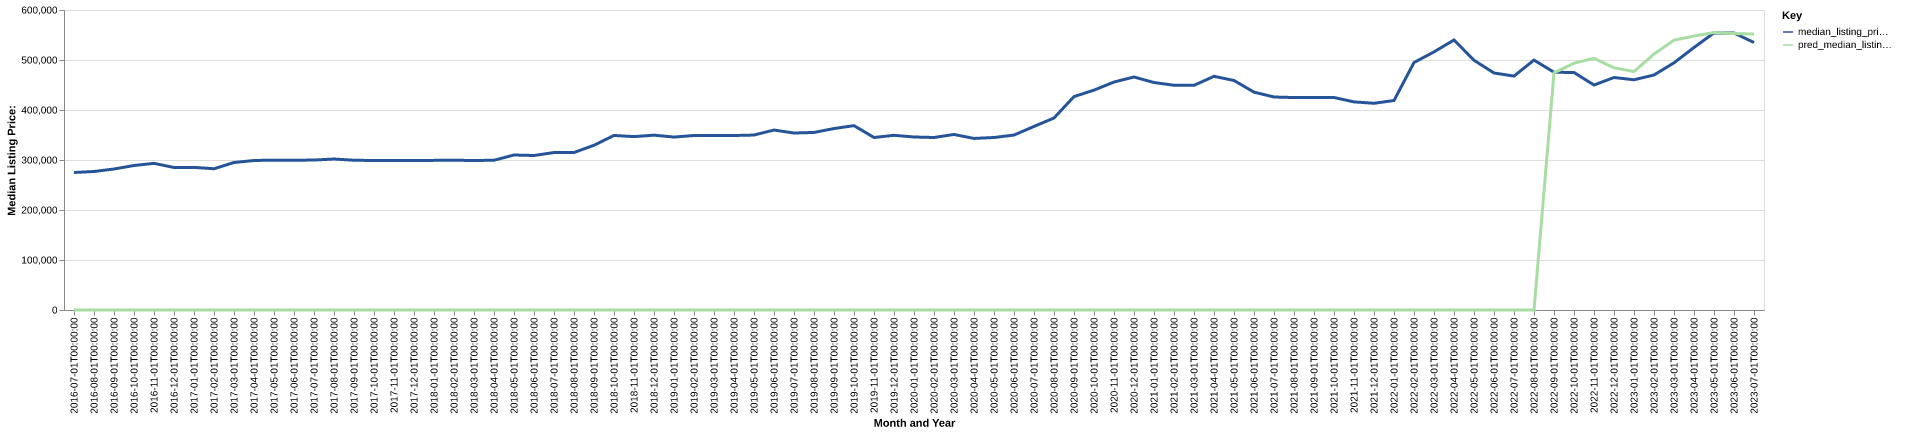

The data file committed next to this chart (first rows):
date, time_idx, median_listing_price, thirty_year_interest_rate_five, month, county_name, active_listing_count, median_days_on_market, pred_median_listing_price, month_year
2016-07-01, 0, 275000, 3.72, 7, lincoln, nm, 702.0, 98.0, 0, Jul-2016
2016-08-01, 1, 277000, 3.73, 8, lincoln, nm, 675.0, 114.0, 0, Aug-2016
2016-09-01, 2, 282000, 3.66, 9, lincoln, nm, 629.0, 120.0, 0, Sep-2016
2016-10-01, 3, 289000, 3.64, 10, lincoln, nm, 568.0, 134.0, 0, Oct-2016
2016-11-01, 4, 293300, 3.66, 11, lincoln, nm, 541.0, 144.0, 0, Nov-2016
2016-12-01, 5, 285000, 3.48, 12, lincoln, nm, 510.0, 149.0, 0, Dec-2016
2017-01-01, 6, 285250, 3.45, 1, lincoln, nm, 498.0, 164.0, 0, Jan-2017
2017-02-01, 7, 282500, 3.5, 2, lincoln, nm, 480.0, 173.0, 0, Feb-2017
2017-03-01, 8, 295000, 3.52, 3, lincoln, nm, 500.0, 149.0, 0, Mar-2017
2017-04-01, 9, 299000, 4.03, 4, lincoln, nm, 520.0, 120.0, 0, Apr-2017
2017-05-01, 10, 299700, 4.32, 5, lincoln, nm, 552.0, 97.0, 0, May-2017
2017-06-01, 11, 299500, 4.2, 6, lincoln, nm, 596.0, 97.0, 0, Jun-2017
2017-07-01, 12, 299900, 4.19, 7, lincoln, nm, 603.0, 99.0, 0, Jul-2017
2017-08-01, 13, 301975, 4.3, 8, lincoln, nm, 571.0, 107.0, 0, Aug-2017
2017-09-01, 14, 299500, 4.1, 9, lincoln, nm, 536.0, 113.0, 0, Sep-2017
2017-10-01, 15, 299000, 4.05, 10, lincoln, nm, 502.0, 123.0, 0, Oct-2017
2017-11-01, 16, 299127, 3.94, 11, lincoln, nm, 475.0, 131.0, 0, Nov-2017
2017-12-01, 17, 299000, 4.03, 12, lincoln, nm, 453.0, 136.0, 0, Dec-2017
2018-01-01, 18, 299250, 3.93, 1, lincoln, nm, 426.0, 148.0, 0, Jan-2018
2018-02-01, 19, 299500, 3.83, 2, lincoln, nm, 425.0, 152.0, 0, Feb-2018
2018-03-01, 20, 299000, 3.94, 3, lincoln, nm, 442.0, 120.0, 0, Mar-2018
2018-04-01, 21, 299500, 3.95, 4, lincoln, nm, 453.0, 95.0, 0, Apr-2018
2018-05-01, 22, 310000, 3.99, 5, lincoln, nm, 474.0, 96.0, 0, May-2018
2018-06-01, 23, 309000, 4.15, 6, lincoln, nm, 520.0, 94.0, 0, Jun-2018
2018-07-01, 24, 314925, 4.4, 7, lincoln, nm, 516.0, 100.0, 0, Jul-2018
2018-08-01, 25, 315000, 4.46, 8, lincoln, nm, 490.0, 102.0, 0, Aug-2018
2018-09-01, 26, 329500, 4.58, 9, lincoln, nm, 445.0, 113.0, 0, Sep-2018
2018-10-01, 27, 349125, 4.66, 10, lincoln, nm, 395.0, 121.0, 0, Oct-2018
2018-11-01, 28, 346750, 4.62, 11, lincoln, nm, 369.0, 135.0, 0, Nov-2018
2018-12-01, 29, 349700, 4.54, 12, lincoln, nm, 348.0, 138.0, 0, Dec-2018
2019-01-01, 30, 345875, 4.6, 1, lincoln, nm, 340.0, 146.0, 0, Jan-2019
2019-02-01, 31, 349000, 4.72, 2, lincoln, nm, 338.0, 141.0, 0, Feb-2019
2019-03-01, 32, 349000, 4.9, 3, lincoln, nm, 349.0, 120.0, 0, Mar-2019
2019-04-01, 33, 349000, 4.94, 4, lincoln, nm, 371.0, 86.0, 0, Apr-2019
2019-05-01, 34, 349900, 4.75, 5, lincoln, nm, 395.0, 83.0, 0, May-2019
2019-06-01, 35, 359900, 4.51, 6, lincoln, nm, 433.0, 84.0, 0, Jun-2019
2019-07-01, 36, 353950, 4.41, 7, lincoln, nm, 454.0, 83.0, 0, Jul-2019
2019-08-01, 37, 355109, 4.41, 8, lincoln, nm, 421.0, 94.0, 0, Aug-2019
2019-09-01, 38, 362923, 4.2, 9, lincoln, nm, 377.0, 110.0, 0, Sep-2019
2019-10-01, 39, 368750, 4.14, 10, lincoln, nm, 337.0, 120.0, 0, Oct-2019
2019-11-01, 40, 345000, 3.84, 11, lincoln, nm, 330.0, 124.0, 0, Nov-2019
2019-12-01, 41, 349375, 3.81, 12, lincoln, nm, 315.0, 134.0, 0, Dec-2019
2020-01-01, 42, 346000, 3.75, 1, lincoln, nm, 297.0, 143.0, 0, Jan-2020
2020-02-01, 43, 345000, 3.73, 2, lincoln, nm, 288.0, 133.0, 0, Feb-2020
2020-03-01, 44, 351125, 3.78, 3, lincoln, nm, 288.0, 138.0, 0, Mar-2020
2020-04-01, 45, 343125, 3.75, 4, lincoln, nm, 314.0, 129.0, 0, Apr-2020
2020-05-01, 46, 345000, 3.74, 5, lincoln, nm, 316.0, 116.0, 0, May-2020
2020-06-01, 47, 349875, 3.72, 6, lincoln, nm, 298.0, 106.0, 0, Jun-2020
2020-07-01, 48, 367125, 3.49, 7, lincoln, nm, 285.0, 87.0, 0, Jul-2020
2020-08-01, 49, 384000, 3.65, 8, lincoln, nm, 258.0, 63.0, 0, Aug-2020
2020-09-01, 50, 426750, 3.33, 9, lincoln, nm, 236.0, 63.0, 0, Sep-2020
2020-10-01, 51, 439750, 3.28, 10, lincoln, nm, 212.0, 60.0, 0, Oct-2020
2020-11-01, 52, 455950, 3.21, 11, lincoln, nm, 219.0, 73.0, 0, Nov-2020
2020-12-01, 53, 466000, 3.07, 12, lincoln, nm, 225.0, 86.0, 0, Dec-2020
2021-01-01, 54, 454950, 2.99, 1, lincoln, nm, 218.0, 92.0, 0, Jan-2021
2021-02-01, 55, 449500, 2.93, 2, lincoln, nm, 221.0, 88.0, 0, Feb-2021
2021-03-01, 56, 449250, 2.88, 3, lincoln, nm, 236.0, 71.0, 0, Mar-2021
2021-04-01, 57, 467375, 2.84, 4, lincoln, nm, 239.0, 64.0, 0, Apr-2021
2021-05-01, 58, 459000, 2.71, 5, lincoln, nm, 252.0, 58.0, 0, May-2021
2021-06-01, 59, 435750, 2.79, 6, lincoln, nm, 277.0, 53.0, 0, Jun-2021
... 25 more rows
